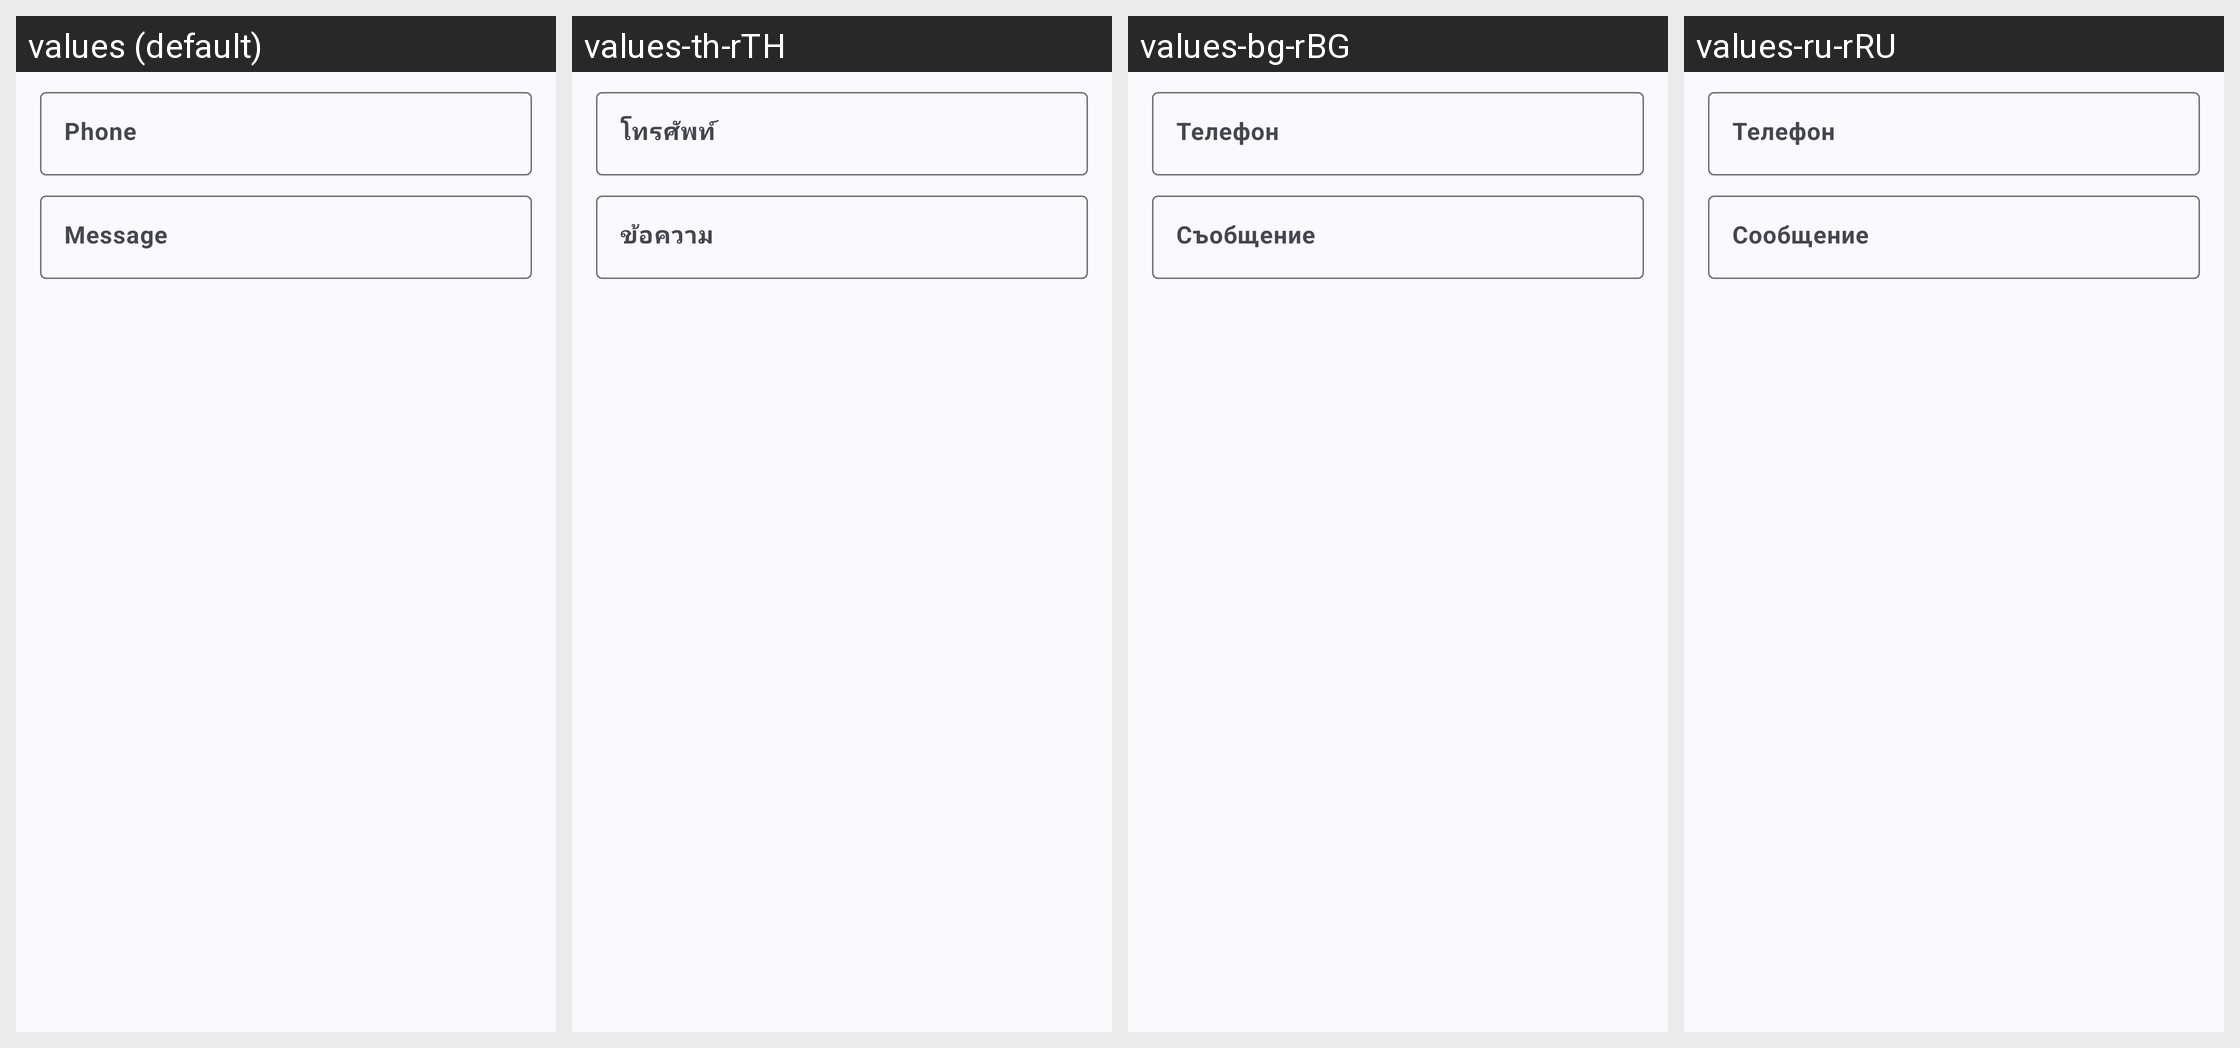

This grid shows one Android layout under several languages. Give, for every string resource on the screen, its name, the default text and each shown locale's text.
Android screen res/layout/fragment_create_qr_code_sms.xml rendered under 4 locales, left to right: values (default), values-th-rTH, values-bg-rBG, values-ru-rRU. Device: Nexus 5 (rendered at 1080×1920; each locale shown at half size, 540×960, under a caption strip naming it); theme AppThemeActionBar.
Other locales in the repository, not shown: values-ar-rEG, values-bg, values-bn-rBD, values-de, values-de-rDE, values-es, values-es-rGQ, values-es-rMX, values-fil-rPH, values-fr, values-fr-rFR, values-hi, values-hi-rIN, values-hu, values-hu-rHU, values-in, values-in-rID, values-it, values-it-rIT, values-ja, values-ja-rJP, values-ko-rKR, values-pl, values-pl-rPL, values-pt-rBR, values-ro, values-ro-rRO, values-ru, values-sv, values-sv-rSE, values-tr, values-tr-rTR, values-uk, values-uk-rUA, values-ur-rPK, values-vi-rVN, values-zh-rTW.
Strings drawn on this screen, with the default value and each locale's value (text and hints the layout hard-codes, and strings that could not be matched under every locale, appear in the picture but are not listed):

phone
  values: Phone
  values-th-rTH: โทรศัพท์
  values-bg-rBG: Телефон
  values-ru-rRU: Телефон

hint_message
  values: Message
  values-th-rTH: ข้อความ
  values-bg-rBG: Съобщение
  values-ru-rRU: Сообщение
